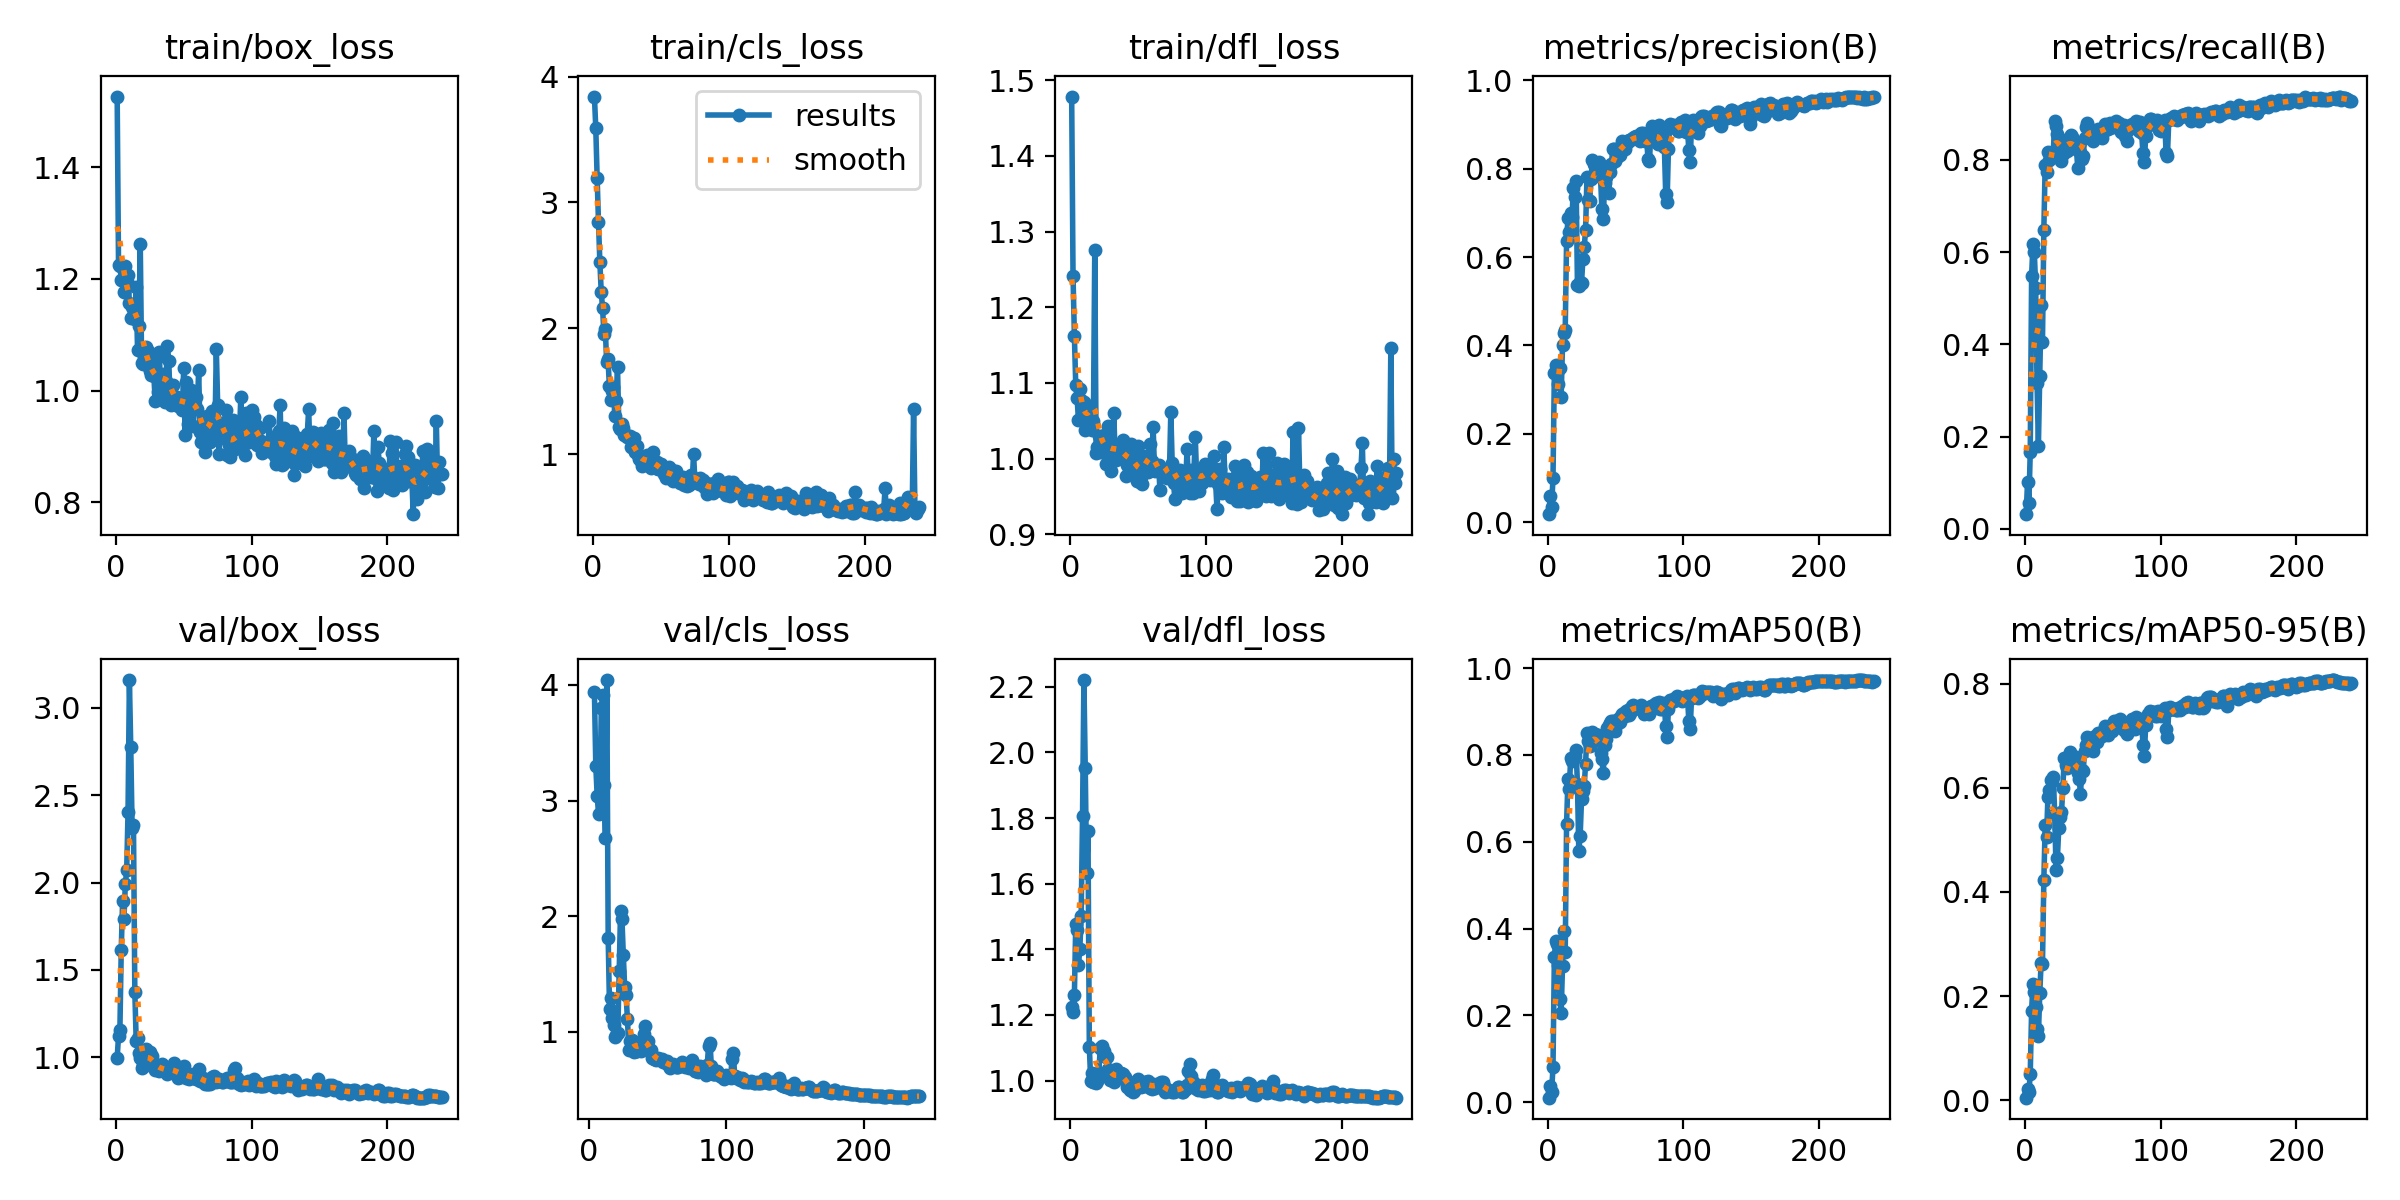

Source data for this figure (header and first rows):
epoch, train/box_loss, train/cls_loss, train/dfl_loss, metrics/precision(B), metrics/recall(B), metrics/mAP50(B), metrics/mAP50-95(B), val/box_loss, val/cls_loss, val/dfl_loss, lr/pg0, lr/pg1, lr/pg2
1, 1.527, 3.841, 1.478, 0.01859, 0.03197, 0.01054, 0.0048, 0.9976, inf, 1.223, 0.00015, 0.00015, 0.00015
2, 1.225, 3.59, 1.242, 0.06049, 0.1015, 0.03652, 0.02218, 1.122, inf, 1.21, 0.0003154, 0.0003154, 0.0003154
3, 1.224, 3.195, 1.162, 0.03588, 0.05626, 0.02385, 0.01512, 1.154, inf, 1.261, 0.0004794, 0.0004794, 0.0004794
4, 1.199, 2.84, 1.097, 0.1011, 0.1671, 0.08216, 0.0508, 1.617, 3.938, 1.478, 0.0006421, 0.0006421, 0.0006421
5, 1.199, 2.525, 1.08, 0.3379, 0.5482, 0.334, 0.172, 1.895, 3.298, 1.46, 0.0008033, 0.0008033, 0.0008033
6, 1.177, 2.29, 1.051, 0.3564, 0.6177, 0.3719, 0.2239, 1.793, 3.04, 1.352, 0.0009632, 0.0009632, 0.0009632
7, 1.223, 2.158, 1.092, 0.3402, 0.6002, 0.3642, 0.2069, 1.989, 2.883, 1.401, 0.001122, 0.001122, 0.001122
8, 1.196, 1.955, 1.078, 0.3136, 0.5232, 0.3166, 0.1793, 2.069, 3.021, 1.502, 0.001279, 0.001279, 0.001279
9, 1.207, 1.993, 1.053, 0.3489, 0.3168, 0.2378, 0.1368, 2.405, 3.802, 1.806, 0.001435, 0.001435, 0.001435
10, 1.157, 1.734, 1.075, 0.2843, 0.1802, 0.2066, 0.1242, 3.159, 3.909, 2.22, 0.001589, 0.001589, 0.001589
11, 1.129, 1.756, 1.038, 0.4009, 0.3304, 0.313, 0.2051, 2.776, 3.135, 1.952, 0.001598, 0.001598, 0.001598
12, 1.149, 1.542, 1.053, 0.4279, 0.4864, 0.3942, 0.2637, 2.313, 2.68, 1.631, 0.001591, 0.001591, 0.001591
13, 1.129, 1.432, 1.044, 0.4355, 0.4046, 0.3459, 0.2611, 2.33, 4.042, 1.762, 0.001584, 0.001584, 0.001584
14, 1.128, 1.501, 1.07, 0.6367, 0.6483, 0.6416, 0.422, 1.373, 1.811, 1.103, 0.001578, 0.001578, 0.001578
15, 1.185, 1.531, 1.051, 0.6871, 0.7891, 0.7439, 0.5289, 1.094, 1.194, 1, 0.001571, 0.001571, 0.001571
16, 1.072, 1.299, 1.038, 0.6564, 0.7742, 0.7227, 0.5047, 1.111, 1.296, 1.024, 0.001564, 0.001564, 0.001564
17, 1.115, 1.421, 1.05, 0.6991, 0.8175, 0.7919, 0.5821, 1.024, 1.121, 0.997, 0.001557, 0.001557, 0.001557
18, 1.263, 1.694, 1.276, 0.6908, 0.799, 0.7857, 0.5954, 0.9938, 1.06, 1.019, 0.00155, 0.00155, 0.00155
19, 1.049, 1.215, 1.007, 0.7557, 0.8069, 0.7878, 0.6152, 0.9382, 0.9542, 0.9938, 0.001543, 0.001543, 0.001543
20, 1.047, 1.199, 1.016, 0.7365, 0.8165, 0.798, 0.6137, 0.9573, 0.9725, 1, 0.001536, 0.001536, 0.001536
21, 1.061, 1.239, 1.03, 0.772, 0.8176, 0.8116, 0.6215, 0.9507, 0.9931, 1.022, 0.00153, 0.00153, 0.00153
22, 1.078, 1.206, 1.009, 0.5369, 0.8845, 0.7328, 0.5496, 1.046, 1.522, 1.099, 0.001523, 0.001523, 0.001523
23, 1.046, 1.151, 1.024, 0.5355, 0.8741, 0.5791, 0.4424, 1.003, 2.049, 1.106, 0.001516, 0.001516, 0.001516
24, 1.07, 1.151, 1.009, 0.544, 0.8553, 0.6129, 0.4657, 1.003, 1.979, 1.087, 0.001509, 0.001509, 0.001509
25, 1.035, 1.137, 1.032, 0.5409, 0.8404, 0.6984, 0.5223, 1.032, 1.666, 1.089, 0.001502, 0.001502, 0.001502
26, 1.028, 1.132, 0.9933, 0.595, 0.8032, 0.7172, 0.5444, 1.005, 1.383, 1.073, 0.001495, 0.001495, 0.001495
27, 1.054, 1.14, 1.03, 0.6218, 0.7985, 0.7294, 0.5526, 1.007, 1.316, 1.072, 0.001488, 0.001488, 0.001488
28, 1.027, 1.052, 1.043, 0.662, 0.8124, 0.7803, 0.5997, 0.9574, 1.112, 1.035, 0.001481, 0.001481, 0.001481
29, 0.9815, 1.063, 0.9974, 0.7801, 0.8415, 0.8514, 0.6564, 0.9274, 0.8413, 1.001, 0.001474, 0.001474, 0.001474
30, 1.059, 1.13, 0.9834, 0.7283, 0.8428, 0.8311, 0.6438, 0.9459, 0.9201, 1.014, 0.001468, 0.001468, 0.001468
31, 0.9982, 1.017, 1.006, 0.7265, 0.8199, 0.8218, 0.6378, 0.9516, 0.9308, 1.014, 0.001461, 0.001461, 0.001461
32, 1.069, 1.06, 1.061, 0.7753, 0.8215, 0.8381, 0.6581, 0.9239, 0.8673, 0.9967, 0.001454, 0.001454, 0.001454
33, 1.002, 0.9896, 1.003, 0.8187, 0.8487, 0.8523, 0.6685, 0.9268, 0.8269, 1.002, 0.001447, 0.001447, 0.001447
34, 1.02, 0.9624, 0.9979, 0.8111, 0.8529, 0.8488, 0.6531, 0.9596, 0.8317, 1.034, 0.00144, 0.00144, 0.00144
35, 1.03, 0.9447, 1.008, 0.8059, 0.8499, 0.8474, 0.6577, 0.9326, 0.8337, 1.018, 0.001433, 0.001433, 0.001433
36, 0.979, 0.9025, 1.016, 0.7991, 0.8311, 0.8348, 0.6434, 0.9424, 0.8807, 1.024, 0.001426, 0.001426, 0.001426
37, 1.016, 0.9425, 1.017, 0.8095, 0.8346, 0.8449, 0.6546, 0.9195, 0.8613, 1.024, 0.001419, 0.001419, 0.001419
38, 1.08, 0.9741, 1.017, 0.815, 0.8229, 0.8421, 0.6596, 0.9069, 0.8375, 1.014, 0.001413, 0.001413, 0.001413
39, 1.053, 0.9647, 1.024, 0.7801, 0.7822, 0.8052, 0.6275, 0.9215, 0.9264, 1.02, 0.001406, 0.001406, 0.001406
40, 0.98, 0.9912, 1.004, 0.7081, 0.8332, 0.79, 0.6176, 0.9216, 0.979, 1.011, 0.001399, 0.001399, 0.001399
41, 0.9747, 0.9445, 0.9766, 0.6857, 0.8179, 0.7574, 0.5886, 0.9445, 1.052, 1.002, 0.001392, 0.001392, 0.001392
42, 1.01, 0.9166, 0.9917, 0.7669, 0.8009, 0.8233, 0.6349, 0.9122, 0.8998, 0.9812, 0.001385, 0.001385, 0.001385
43, 0.9758, 0.8872, 1.012, 0.7813, 0.8078, 0.8358, 0.632, 0.9696, 0.923, 0.9959, 0.001378, 0.001378, 0.001378
44, 0.9835, 1.018, 1.004, 0.7986, 0.8469, 0.8622, 0.6705, 0.9207, 0.8483, 0.9721, 0.001371, 0.001371, 0.001371
45, 0.9881, 0.9229, 1.02, 0.7454, 0.8717, 0.8689, 0.6823, 0.9283, 0.8439, 0.9714, 0.001364, 0.001364, 0.001364
46, 0.9721, 0.8882, 0.9942, 0.7911, 0.8799, 0.8742, 0.6972, 0.88, 0.7749, 0.9644, 0.001358, 0.001358, 0.001358
47, 0.9817, 0.9332, 0.983, 0.8097, 0.869, 0.8773, 0.6948, 0.8845, 0.7625, 0.9669, 0.001351, 0.001351, 0.001351
48, 0.9788, 0.8776, 1.006, 0.8439, 0.863, 0.8776, 0.6934, 0.9105, 0.7605, 0.9808, 0.001344, 0.001344, 0.001344
49, 0.9656, 0.915, 0.9701, 0.8439, 0.8607, 0.8731, 0.6919, 0.9062, 0.752, 0.9835, 0.001337, 0.001337, 0.001337
50, 1.04, 0.9191, 1.017, 0.8161, 0.84, 0.8556, 0.6712, 0.9482, 0.7769, 1.005, 0.00133, 0.00133, 0.00133
51, 0.9207, 0.87, 0.9698, 0.8269, 0.8542, 0.8712, 0.6931, 0.899, 0.763, 0.9866, 0.001323, 0.001323, 0.001323
52, 1.016, 0.8389, 0.9758, 0.845, 0.8616, 0.8837, 0.6999, 0.8797, 0.7512, 0.9795, 0.001316, 0.001316, 0.001316
53, 0.9401, 0.8415, 0.9663, 0.8313, 0.8626, 0.8766, 0.6874, 0.8882, 0.7597, 0.9848, 0.001309, 0.001309, 0.001309
54, 0.9761, 0.8132, 0.9922, 0.8503, 0.8676, 0.8896, 0.7057, 0.8766, 0.7406, 0.9833, 0.001303, 0.001303, 0.001303
55, 1.002, 0.8531, 1.004, 0.8617, 0.8603, 0.8934, 0.7027, 0.8905, 0.7366, 0.9959, 0.001296, 0.001296, 0.001296
56, 1, 0.8935, 1.001, 0.8505, 0.8649, 0.8956, 0.7043, 0.8852, 0.7271, 0.9953, 0.001289, 0.001289, 0.001289
57, 0.9372, 0.8297, 0.9821, 0.8431, 0.848, 0.8907, 0.6991, 0.9016, 0.7428, 0.9976, 0.001282, 0.001282, 0.001282
58, 0.9716, 0.874, 1.004, 0.8578, 0.8632, 0.9018, 0.7116, 0.8785, 0.7041, 0.9857, 0.001275, 0.001275, 0.001275
59, 0.9886, 0.7856, 1.02, 0.8611, 0.8767, 0.9027, 0.7181, 0.8737, 0.6856, 0.977, 0.001268, 0.001268, 0.001268
60, 0.9675, 0.8308, 0.9968, 0.8655, 0.869, 0.8924, 0.7125, 0.8763, 0.7058, 0.9734, 0.001261, 0.001261, 0.001261
... 180 more rows
